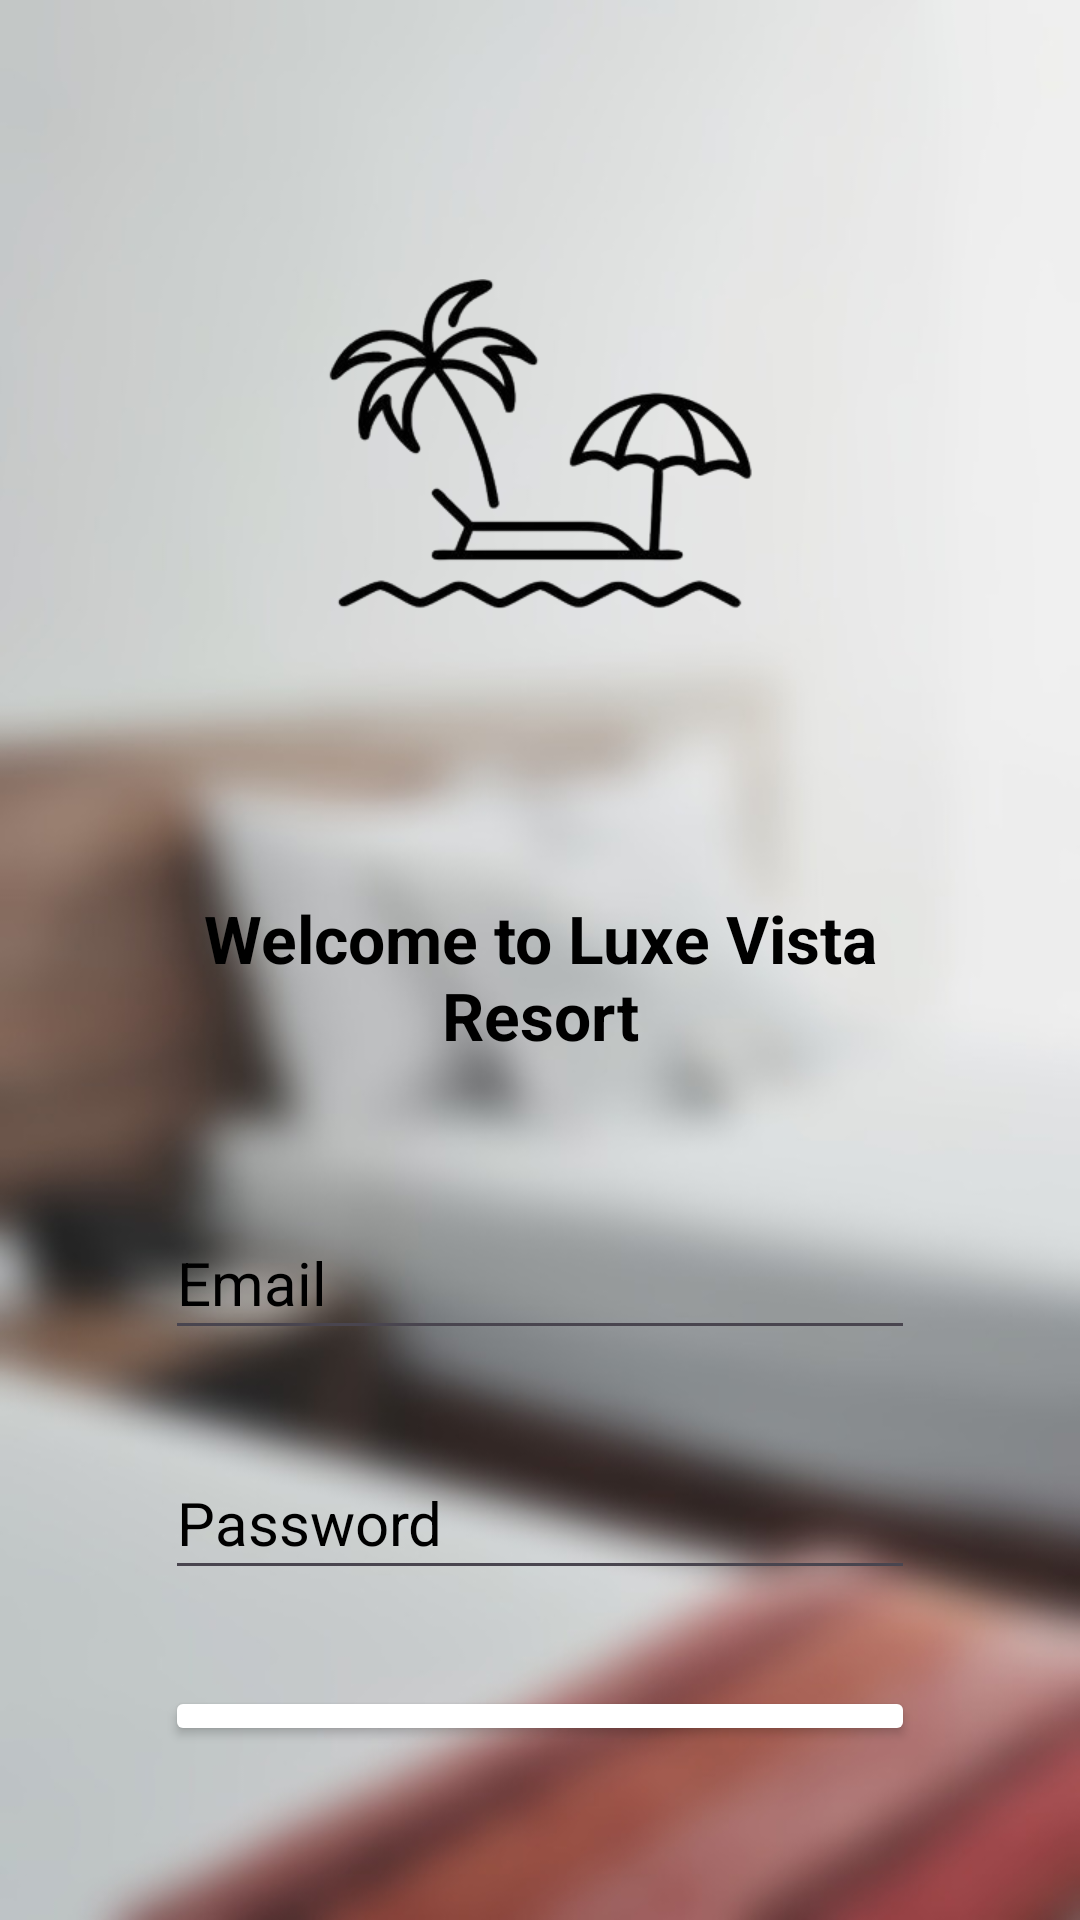

The Android layout XML behind this screen, and the referenced resources:
<!-- AndroidManifest.xml: application theme Theme.LuxeVistaResortFinal -->
<!-- res/layout/activity_login.xml -->
<?xml version="1.0" encoding ="utf-8"?>
<androidx.constraintlayout.widget.ConstraintLayout
    xmlns:android="http://schemas.android.com/apk/res/android"
    xmlns:app="http://schemas.android.com/apk/res-auto"
    android:layout_width="match_parent"
    android:layout_height="match_parent"
    android:padding="24dp"
    android:background="@drawable/pagebackground">

    <LinearLayout
        android:layout_width="wrap_content"
        android:layout_height="wrap_content"
        android:orientation="vertical"
        android:gravity="center"
        android:padding="24dp"
        app:layout_constraintTop_toTopOf="parent"
        app:layout_constraintBottom_toBottomOf="parent"
        app:layout_constraintStart_toStartOf="parent"
        app:layout_constraintEnd_toEndOf="parent">

        <ImageView
            android:id="@+id/loginLogo"
            android:layout_width="200dp"
            android:layout_height="180dp"
            android:layout_marginBottom="60dp"
            android:src="@drawable/pagelogo"
            android:layout_marginTop="20dp"
            />

        <TextView
            android:id="@+id/welcomeText"
            android:layout_width="wrap_content"
            android:layout_height="wrap_content"
            android:layout_marginBottom="24dp"
            android:gravity="center"
            android:text="Welcome to Luxe Vista Resort"
            android:textColor="@color/black"
            android:textSize="22sp"
            android:textStyle="bold" />

        <EditText
            android:id="@+id/emailLogin"
            android:layout_width="250dp"
            android:layout_height="wrap_content"
            android:layout_marginTop="25dp"
            android:layout_marginBottom="16dp"
            android:hint="Email"
            android:textSize="20sp"
            android:textColorHint="@color/black"
            android:inputType="textEmailAddress"
            android:minHeight="48dp" />

        <EditText
            android:id="@+id/passwordLogin"
            android:layout_width="250dp"
            android:layout_height="wrap_content"
            android:layout_marginTop="16dp"
            android:layout_marginBottom="16dp"
            android:hint="Password"
            android:textSize="20sp"
            android:textColorHint="@color/black"
            android:inputType="textPassword"
            android:minHeight="48dp" />

        <Button
            android:id="@+id/loginButton"
            android:layout_width="250dp"
            android:layout_height="wrap_content"
            android:text="Login"
            android:textColor="@color/black"
            app:layout_constraintTop_toBottomOf="@id/passwordLogin"
            app:layout_constraintStart_toStartOf="parent"
            app:layout_constraintEnd_toEndOf="parent"
            android:backgroundTint="@color/white"
            android:layout_marginTop="16dp"
            />

        <TextView
            android:id="@+id/registerText"
            android:layout_width="wrap_content"
            android:layout_height="wrap_content"
            android:layout_gravity="center_horizontal"
            android:layout_marginTop="20dp"
            android:autoLink="none"
            android:clickable="true"
            android:focusable="true"
            android:gravity="center"
            android:importantForAccessibility="yes"
            android:linksClickable="true"
            android:minHeight="48dp"
            android:text="No account? Register here"
            android:textColor="@color/black"
            android:textIsSelectable="false"
            android:textSize="16sp" />

    </LinearLayout>




</androidx.constraintlayout.widget.ConstraintLayout>
<!-- resources referenced by this layout -->
<resources>
  <color name="black">#FF000000</color>
  <color name="white">#FFFFFFFF</color>
  <!-- drawable pagebackground: jpg bitmap (drawable, 34571 bytes) -->
  <!-- drawable pagelogo: png bitmap (drawable, 239791 bytes) -->
  <style name="Theme.LuxeVistaResortFinal" parent="Base.Theme.LuxeVistaResortFinal" />
  <style name="Base.Theme.LuxeVistaResortFinal" parent="Theme.Material3.DayNight.NoActionBar">
          
          
      </style>
</resources>
